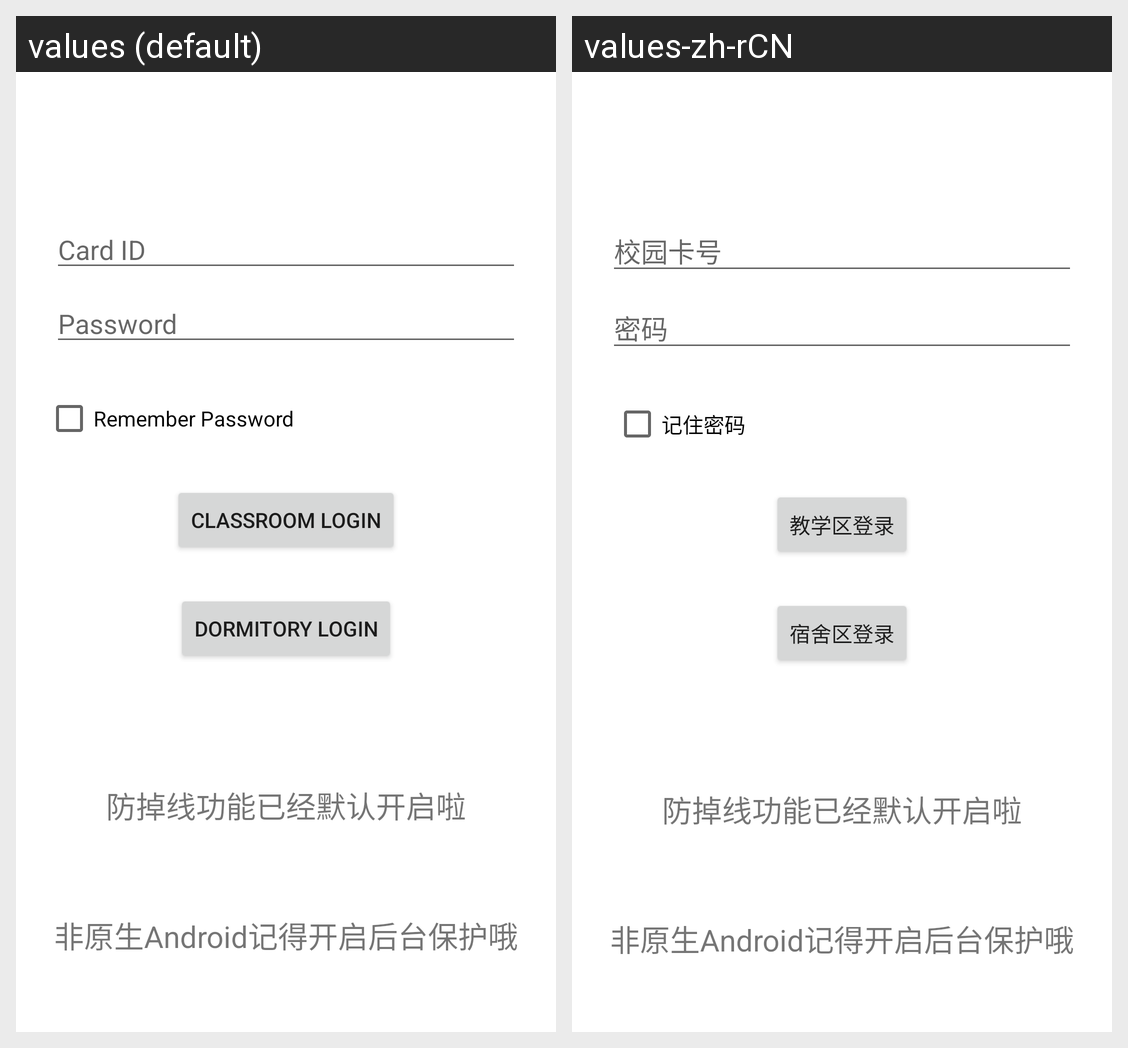

Locale-by-locale string values for the Android screen shown in this grid:
Android screen res/layout/fragment_login.xml rendered under 2 locales, left to right: values (default), values-zh-rCN. Device: Nexus 5 (rendered at 1080×1920; each locale shown at half size, 540×960, under a caption strip naming it); theme Theme.SZUKumon.
Strings drawn on this screen, with the default value and each locale's value (text and hints the layout hard-codes, and strings that could not be matched under every locale, appear in the picture but are not listed):

prompt_email
  values: Card ID
  values-zh-rCN: 校园卡号

prompt_password
  values: Password
  values-zh-rCN: 密码

classroom_sign_in
  values: Classroom Login
  values-zh-rCN: 教学区登录

dormitory_sign_in
  values: Dormitory Login
  values-zh-rCN: 宿舍区登录

save_info
  values: Remember Password
  values-zh-rCN: 记住密码
